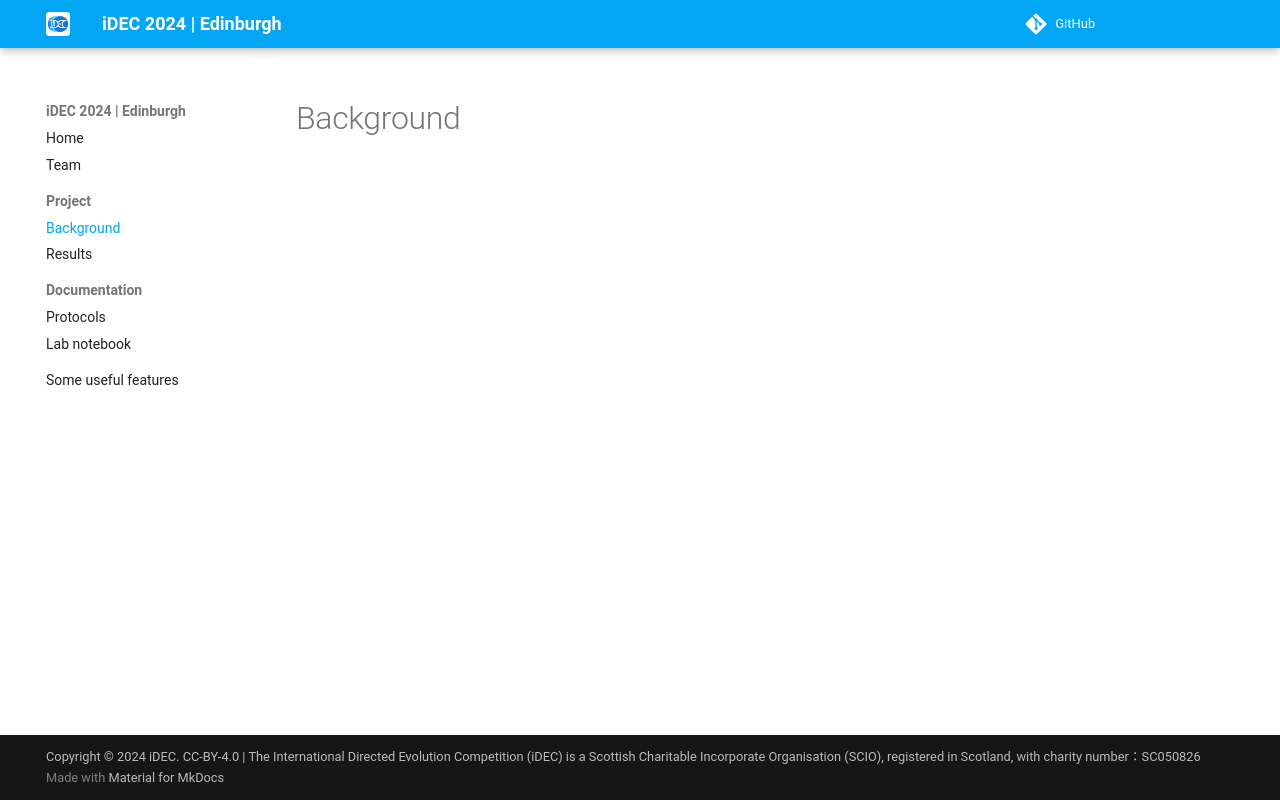

repository: idec-teams/2024_Edinburgh · page: project/background/index.html · generator: mkdocs

# Background
